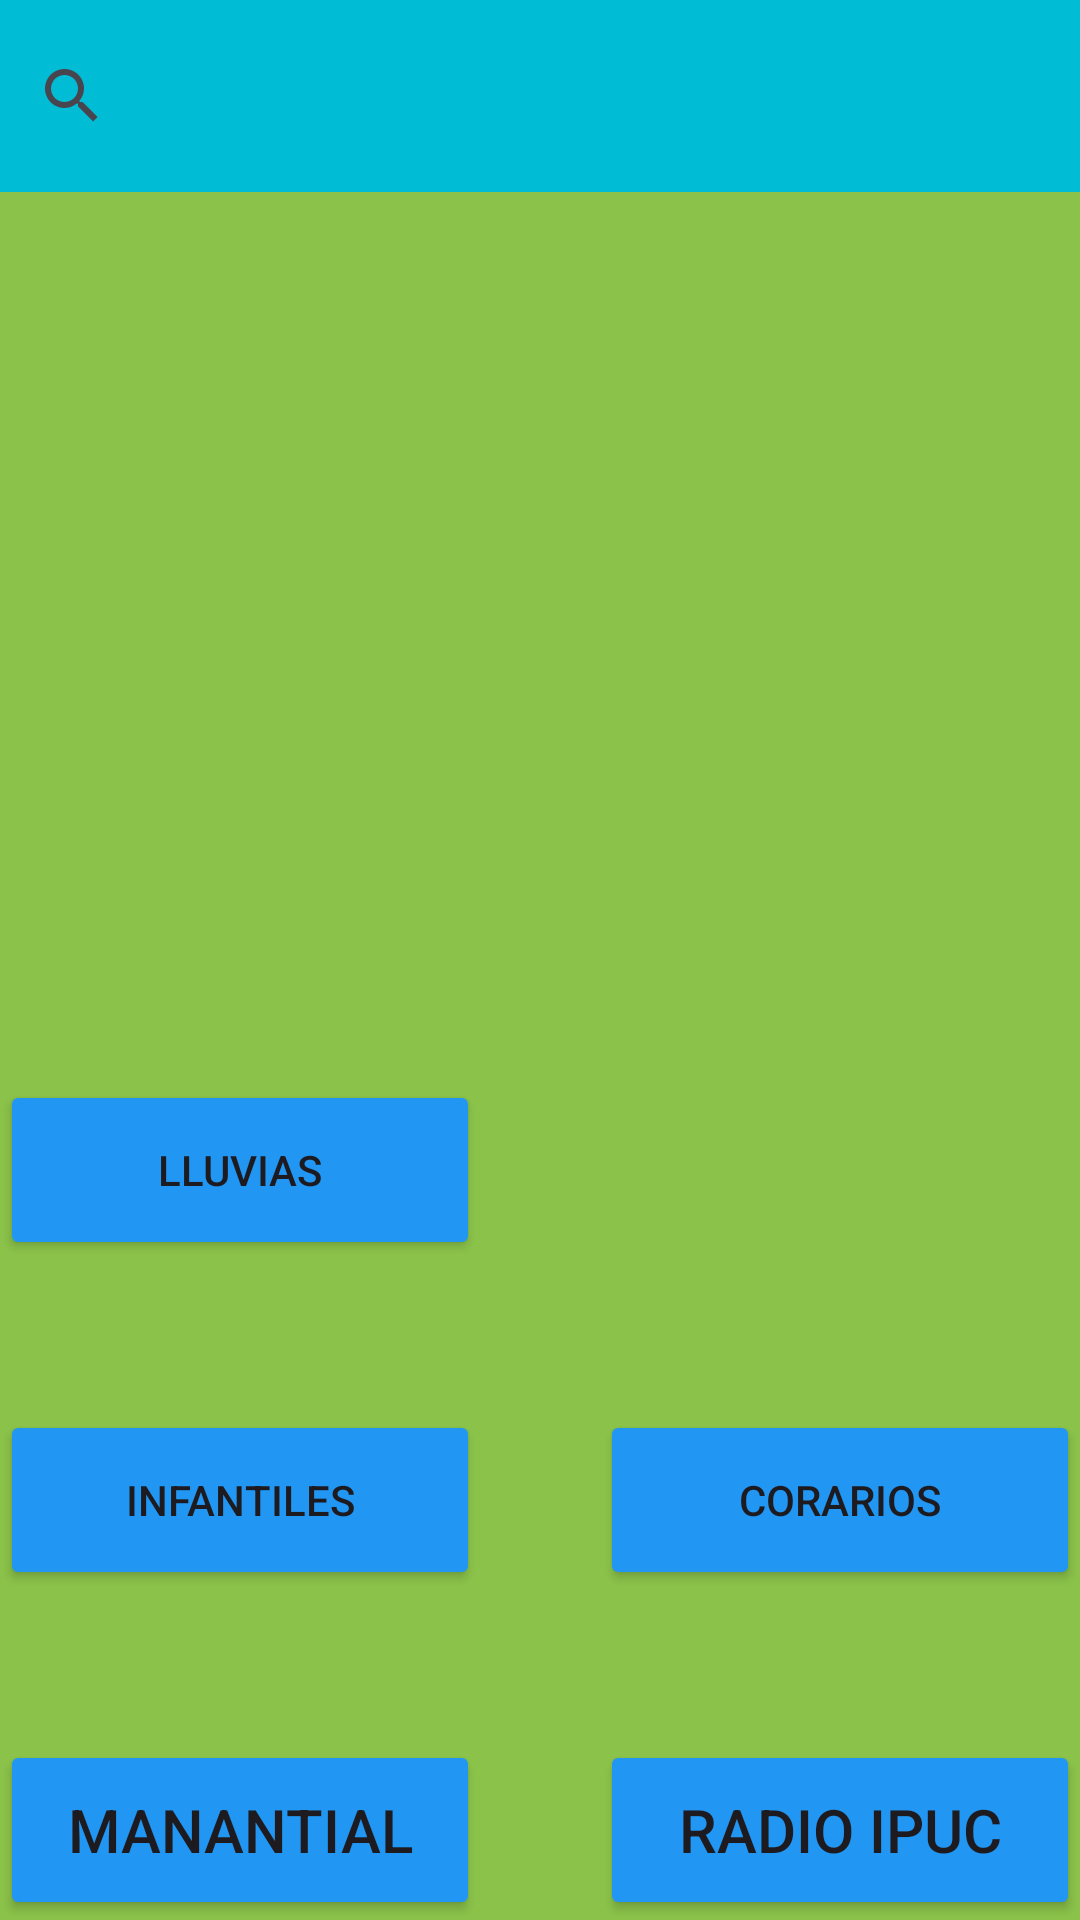

Reconstruct the res/layout file that produces this screen, plus the resources it refers to.
<!-- AndroidManifest.xml: application theme Theme.BibliotecaIPUC -->
<!-- res/layout/activity_main.xml -->
<?xml version="1.0" encoding="utf-8"?>
<androidx.constraintlayout.widget.ConstraintLayout xmlns:android="http://schemas.android.com/apk/res/android"
    xmlns:app="http://schemas.android.com/apk/res-auto"
    xmlns:tools="http://schemas.android.com/tools"
    android:layout_width="match_parent"
    android:layout_height="match_parent"
    android:background="#8BC34A"
    tools:context=".MainActivity">

    <LinearLayout
        android:id="@+id/linearLayout"
        android:layout_width="412dp"
        android:layout_height="64dp"
        android:background="#673AB7"
        android:orientation="horizontal"
        tools:layout_editor_absoluteX="1dp"
        tools:layout_editor_absoluteY="1dp">

        <SearchView
            android:layout_width="match_parent"
            android:layout_height="match_parent"
            android:background="#00BCD4">
        </SearchView>
    </LinearLayout>

    <Button
        android:id="@+id/btn_cora"
        android:layout_width="160dp"
        android:layout_height="60dp"
        android:layout_marginBottom="50dp"
        android:backgroundTint="#2196F3"
        android:text="Infantiles"
        app:layout_constraintBottom_toTopOf="@+id/btn_manantial"
        app:layout_constraintStart_toStartOf="parent" />

s
    <Button
        android:id="@+id/btn_mp3"
        android:layout_width="160dp"
        android:layout_height="60dp"
        android:backgroundTint="#2196F3"
        android:text="Radio Ipuc"
        android:textSize="20sp"
        app:layout_constraintBottom_toBottomOf="parent"
        app:layout_constraintEnd_toEndOf="parent" />

    <Button
        android:id="@+id/btn_manantial"
        android:layout_width="160dp"
        android:layout_height="60dp"
        android:backgroundTint="#2196F3"
        android:text="Manantial"
        android:textSize="20sp"
        app:layout_constraintBottom_toBottomOf="parent"
        app:layout_constraintStart_toStartOf="parent" />

    <Button
        android:id="@+id/btn_lluvias"
        android:layout_width="160dp"
        android:layout_height="60dp"
        android:layout_marginBottom="50dp"
        android:backgroundTint="#2196F3"
        android:scrollbarDefaultDelayBeforeFade="100"
        android:text="Lluvias"
        app:layout_constraintBottom_toTopOf="@+id/btn_cora"
        app:layout_constraintStart_toStartOf="parent" />

    <Button
        android:id="@+id/btn_corai"
        android:layout_width="160dp"
        android:layout_height="60dp"
        android:layout_marginBottom="50dp"
        android:backgroundTint="#2196F3"
        android:text="Corarios"
        app:layout_constraintBottom_toTopOf="@+id/btn_mp3"
        app:layout_constraintEnd_toEndOf="parent" />

</androidx.constraintlayout.widget.ConstraintLayout>
<!-- resources referenced by this layout -->
<resources>
  <style name="Theme.BibliotecaIPUC" parent="Base.Theme.BibliotecaIPUC" />
  <style name="Base.Theme.BibliotecaIPUC" parent="Theme.Material3.DayNight.NoActionBar">
          
          
      </style>
</resources>
